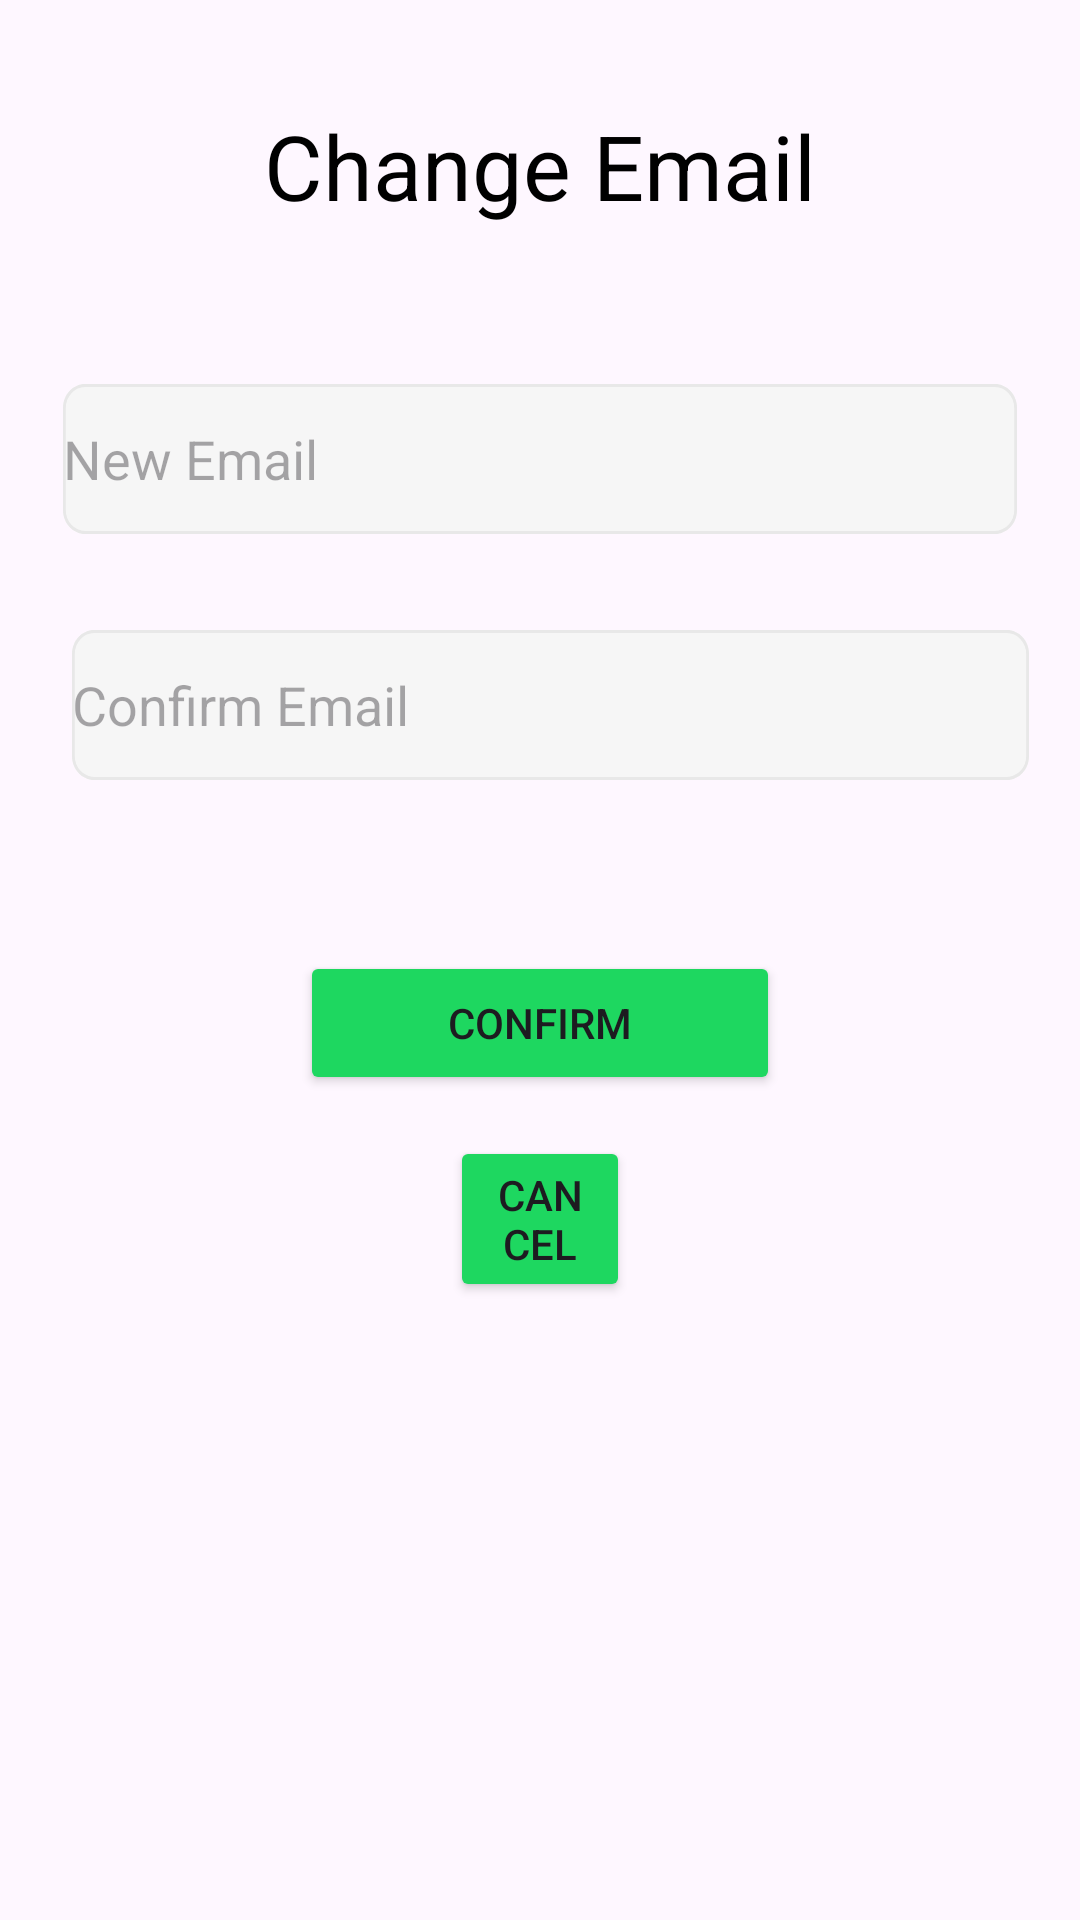

Reconstruct the res/layout file that produces this screen, plus the resources it refers to.
<!-- AndroidManifest.xml: application theme Theme.SpotifySDKImplementation -->
<!-- res/layout/change_username_page.xml -->
<?xml version="1.0" encoding="utf-8"?>
<RelativeLayout xmlns:android="http://schemas.android.com/apk/res/android"
    xmlns:app="http://schemas.android.com/apk/res-auto"
    xmlns:tools="http://schemas.android.com/tools"
    android:layout_width="match_parent"
    android:layout_height="match_parent"
    tools:context=".ChangeUsernamePage">

    <TextView
        android:id="@+id/change_user"
        android:layout_width="wrap_content"
        android:layout_height="wrap_content"
        android:layout_alignParentStart="true"
        android:layout_alignParentTop="true"
        android:layout_alignParentEnd="true"
        android:layout_marginStart="0dp"
        android:layout_marginTop="35dp"
        android:layout_marginEnd="0dp"
        android:gravity="center_horizontal|top"
        android:text="@string/change_user"
        android:textAppearance="@style/change_user" />

    <EditText
        android:id="@+id/new_username"
        android:layout_width="0dp"
        android:layout_height="50dp"
        android:layout_alignParentLeft="true"
        android:layout_alignParentTop="true"
        android:layout_alignParentRight="true"
        android:layout_marginLeft="21dp"
        android:layout_marginTop="128dp"
        android:layout_marginRight="21dp"
        android:background="@drawable/textfieldbackground"
        android:hint="New Email" />

    <EditText
        android:id="@+id/confirm_username"
        android:layout_width="0dp"
        android:layout_height="50dp"
        android:layout_alignParentLeft="true"
        android:layout_alignParentTop="true"
        android:layout_alignParentRight="true"
        android:layout_marginLeft="24dp"
        android:layout_marginTop="210dp"
        android:layout_marginRight="17dp"
        android:background="@drawable/textfieldbackground"
        android:hint="Confirm Email" />

    <Button
        android:id="@+id/confirmUsernameButton"
        android:layout_width="250dp"
        android:layout_height="wrap_content"
        android:layout_alignParentStart="true"
        android:layout_alignParentEnd="true"
        android:layout_alignParentBottom="true"
        android:layout_marginStart="100dp"
        android:layout_marginEnd="100dp"
        android:layout_marginBottom="275dp"
        android:backgroundTint="#1ED760"
        android:text="Confirm" />

    <Button
        android:id="@+id/cancelConfirmButton"
        android:layout_width="wrap_content"
        android:layout_height="wrap_content"
        android:layout_alignParentStart="true"
        android:layout_alignParentEnd="true"
        android:layout_alignParentBottom="true"
        android:layout_marginStart="150dp"
        android:layout_marginEnd="150dp"
        android:layout_marginBottom="206dp"
        android:backgroundTint="#1ED760"
        android:text="Cancel" />


</RelativeLayout>
<!-- resources referenced by this layout -->
<resources>
  <!-- drawable textfieldbackground (drawable) -->
  <vector
      xmlns:android="http://schemas.android.com/apk/res/android"
      xmlns:aapt="http://schemas.android.com/aapt"
      android:width="343dp"
      android:height="50dp"
      android:viewportWidth="343"
      android:viewportHeight="50"
      >
      <group>
          <clip-path
              android:pathData="M8 0H335C339.418 0 343 3.58172 343 8V42C343 46.4183 339.418 50 335 50H8C3.58172 50 0 46.4183 0 42V8C0 3.58172 3.58172 0 8 0Z"
              />
          <path
              android:pathData="M0 0V50H343V0"
              android:fillColor="#F6F6F6"
              />
          <path
              android:pathData="M8 0H335C339.418 0 343 3.58172 343 8V42C343 46.4183 339.418 50 335 50H8C3.58172 50 0 46.4183 0 42V8C0 3.58172 3.58172 0 8 0Z"
              android:strokeWidth="2"
              android:strokeColor="#E8E8E8"
              />
      </group>
  </vector>
  <string name="change_user">Change Email</string>
  <style name="change_user">
          <item name="android:textSize">30sp</item>
          <item name="android:textColor">#000000</item>
      </style>
  <style name="Theme.SpotifySDKImplementation" parent="Base.Theme.SpotifySDKImplementation" />
  <style name="Base.Theme.SpotifySDKImplementation" parent="Theme.Material3.DayNight.NoActionBar">
          
          
      </style>
</resources>
